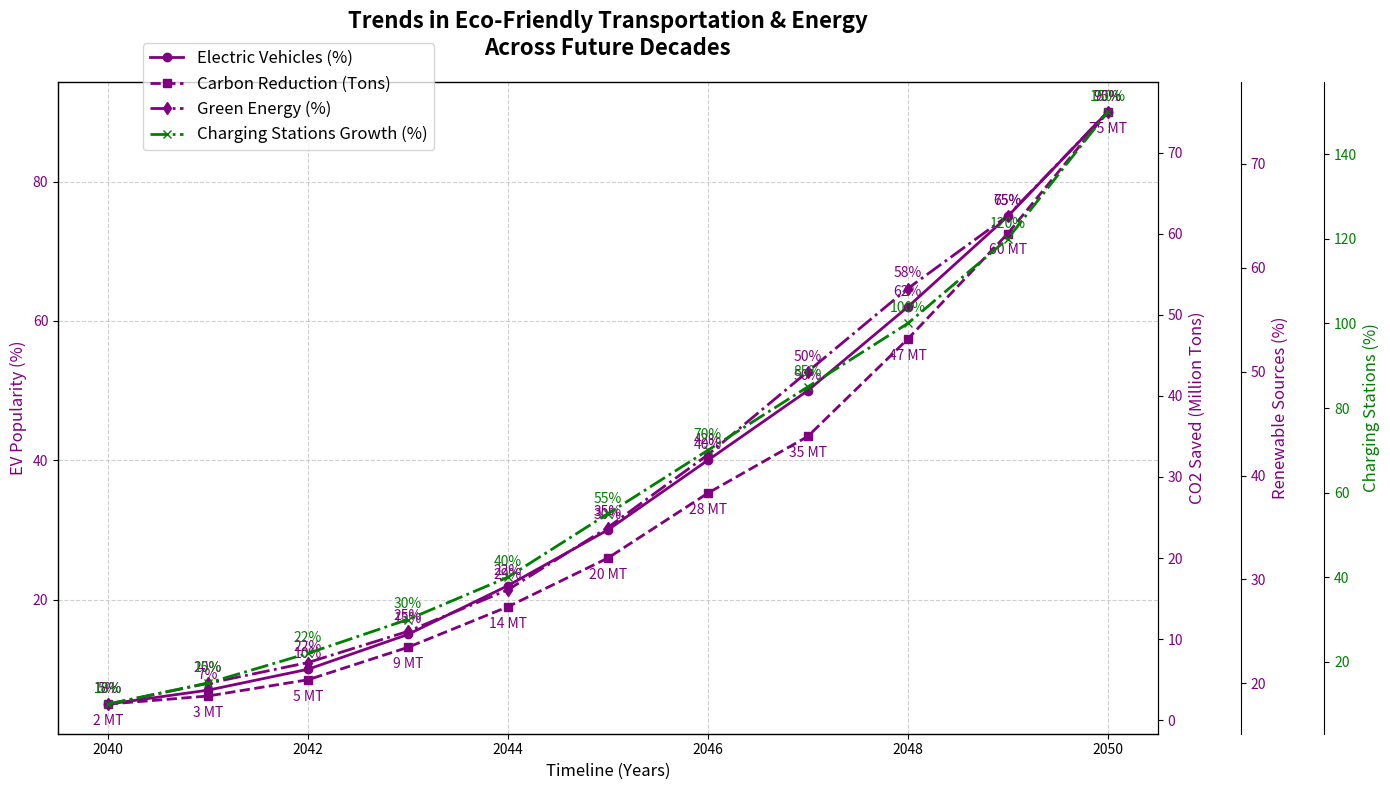

Python code for this plot:
import matplotlib.pyplot as plt
import numpy as np

years = np.arange(2040, 2051)
ev_adoption_rates = np.array([5, 7, 10, 15, 22, 30, 40, 50, 62, 75, 90])
co2_reduction = np.array([2, 3, 5, 9, 14, 20, 28, 35, 47, 60, 75])
renewable_energy_share = np.array([18, 20, 22, 25, 29, 35, 42, 50, 58, 65, 75])
charging_stations_growth = np.array([10, 15, 22, 30, 40, 55, 70, 85, 100, 120, 150])  # New dataset

fig, ax1 = plt.subplots(figsize=(14, 8))

single_color = 'purple'
alt_color = 'green'  # Alternative color for new data series

ax1.plot(years, ev_adoption_rates, 'o-', linewidth=2, color=single_color, label='Electric Vehicles (%)')
ax1.set_xlabel('Timeline (Years)', fontsize=12)
ax1.set_ylabel('EV Popularity (%)', fontsize=12, color=single_color)
ax1.tick_params(axis='y', labelcolor=single_color)

for i, rate in enumerate(ev_adoption_rates):
    ax1.annotate(f'{rate}%', (years[i], ev_adoption_rates[i]), textcoords="offset points", xytext=(0, 8), ha='center', fontsize=10, color=single_color)

ax2 = ax1.twinx()
ax2.plot(years, co2_reduction, 's--', linewidth=2, color=single_color, label='Carbon Reduction (Tons)')
ax2.set_ylabel('CO2 Saved (Million Tons)', fontsize=12, color=single_color)
ax2.tick_params(axis='y', labelcolor=single_color)

for i, reduction in enumerate(co2_reduction):
    ax2.annotate(f'{reduction} MT', (years[i], co2_reduction[i]), textcoords="offset points", xytext=(0, -15), ha='center', fontsize=10, color=single_color)

ax3 = ax1.twinx()
ax3.spines['right'].set_position(('outward', 60))
ax3.plot(years, renewable_energy_share, 'd-.', linewidth=2, color=single_color, label='Green Energy (%)')
ax3.set_ylabel('Renewable Sources (%)', fontsize=12, color=single_color)
ax3.tick_params(axis='y', labelcolor=single_color)

for i, share in enumerate(renewable_energy_share):
    ax3.annotate(f'{share}%', (years[i], renewable_energy_share[i]), textcoords="offset points", xytext=(0, 8), ha='center', fontsize=10, color=single_color)

ax4 = ax1.twinx()
ax4.spines['right'].set_position(('outward', 120))  # New axis position
ax4.plot(years, charging_stations_growth, 'x-.', linewidth=2, color=alt_color, label='Charging Stations Growth (%)')
ax4.set_ylabel('Charging Stations (%)', fontsize=12, color=alt_color)
ax4.tick_params(axis='y', labelcolor=alt_color)

for i, growth in enumerate(charging_stations_growth):
    ax4.annotate(f'{growth}%', (years[i], charging_stations_growth[i]), textcoords="offset points", xytext=(0, 8), ha='center', fontsize=10, color=alt_color)

plt.title('Trends in Eco-Friendly Transportation & Energy\nAcross Future Decades', fontsize=16, fontweight='bold', pad=20)
ax1.grid(True, linestyle='--', alpha=0.6)
fig.legend(loc='upper left', bbox_to_anchor=(0.1, 0.95), fontsize=12)
fig.tight_layout()
plt.show()
